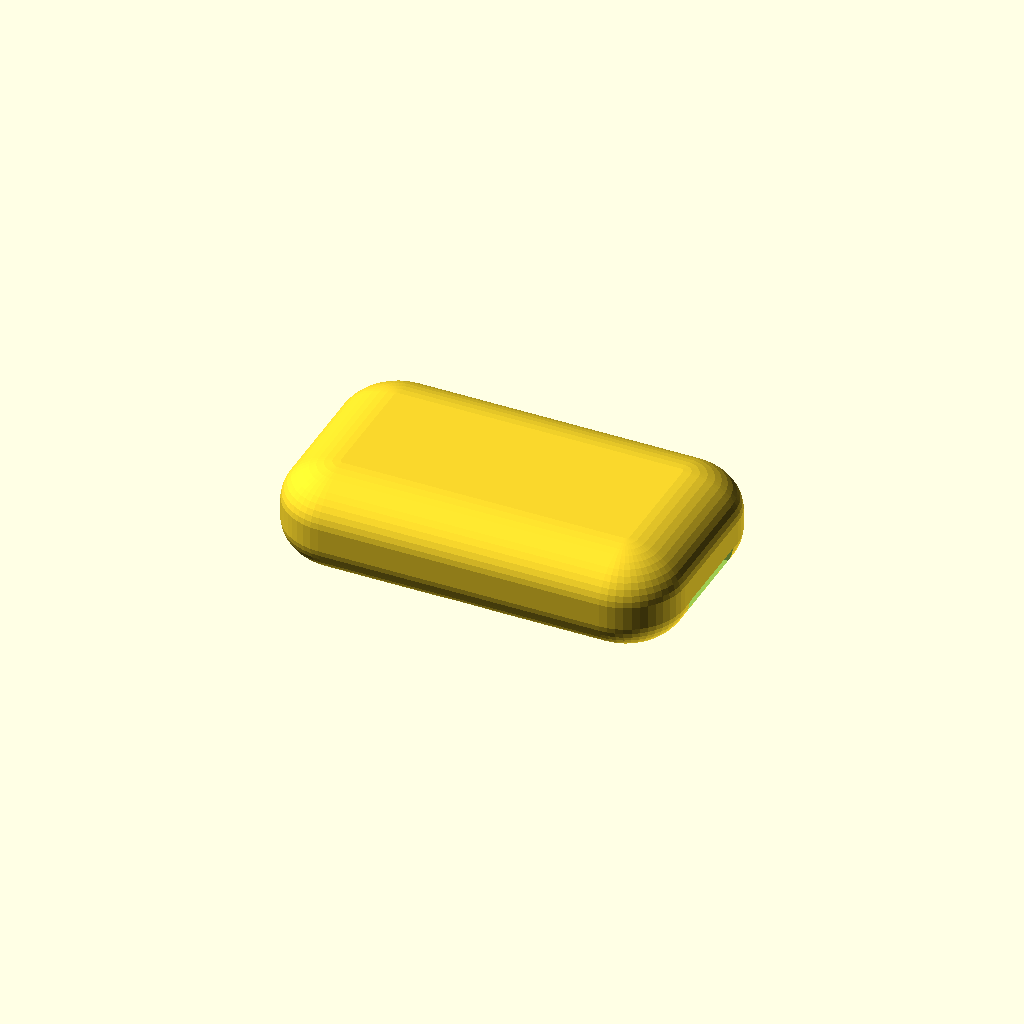
Cell 1: the model at its default parameters.
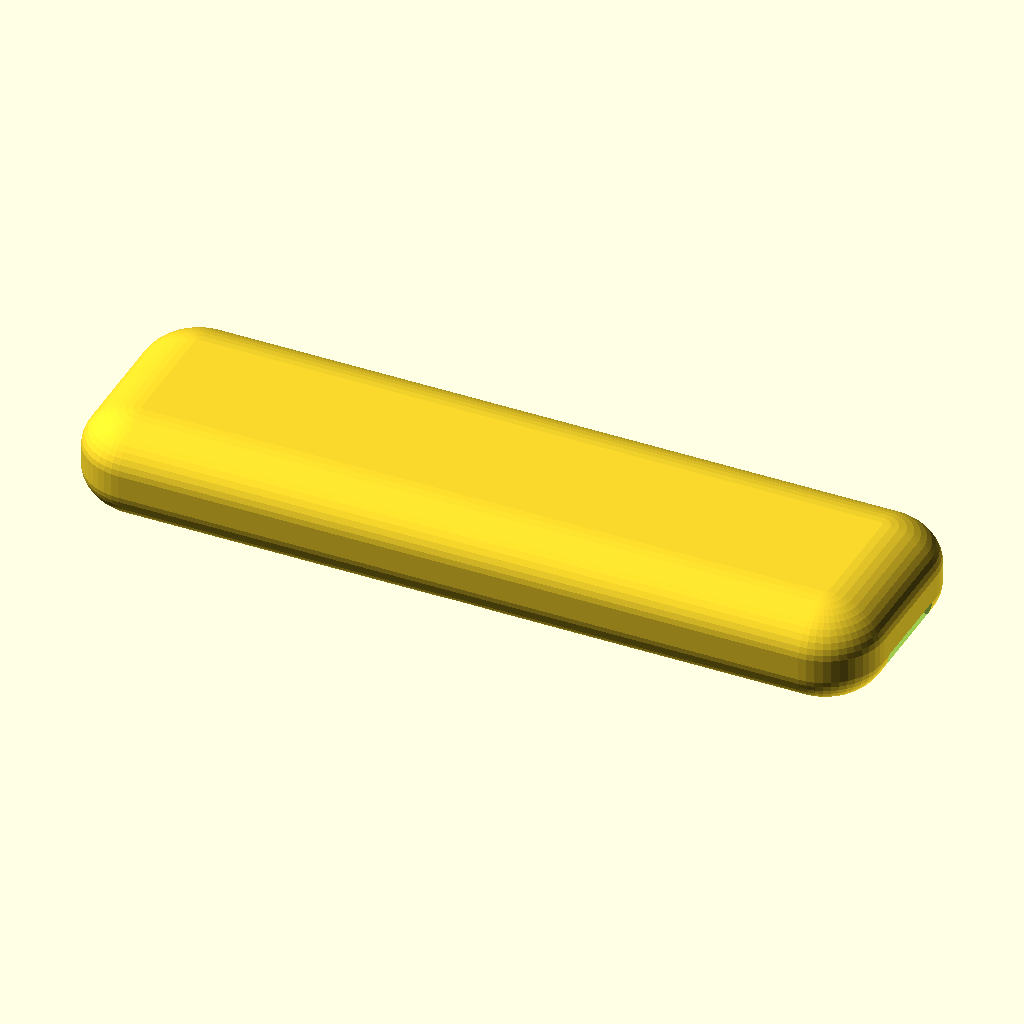
Cell 2 — body_len set to 190, the other parameters unchanged.
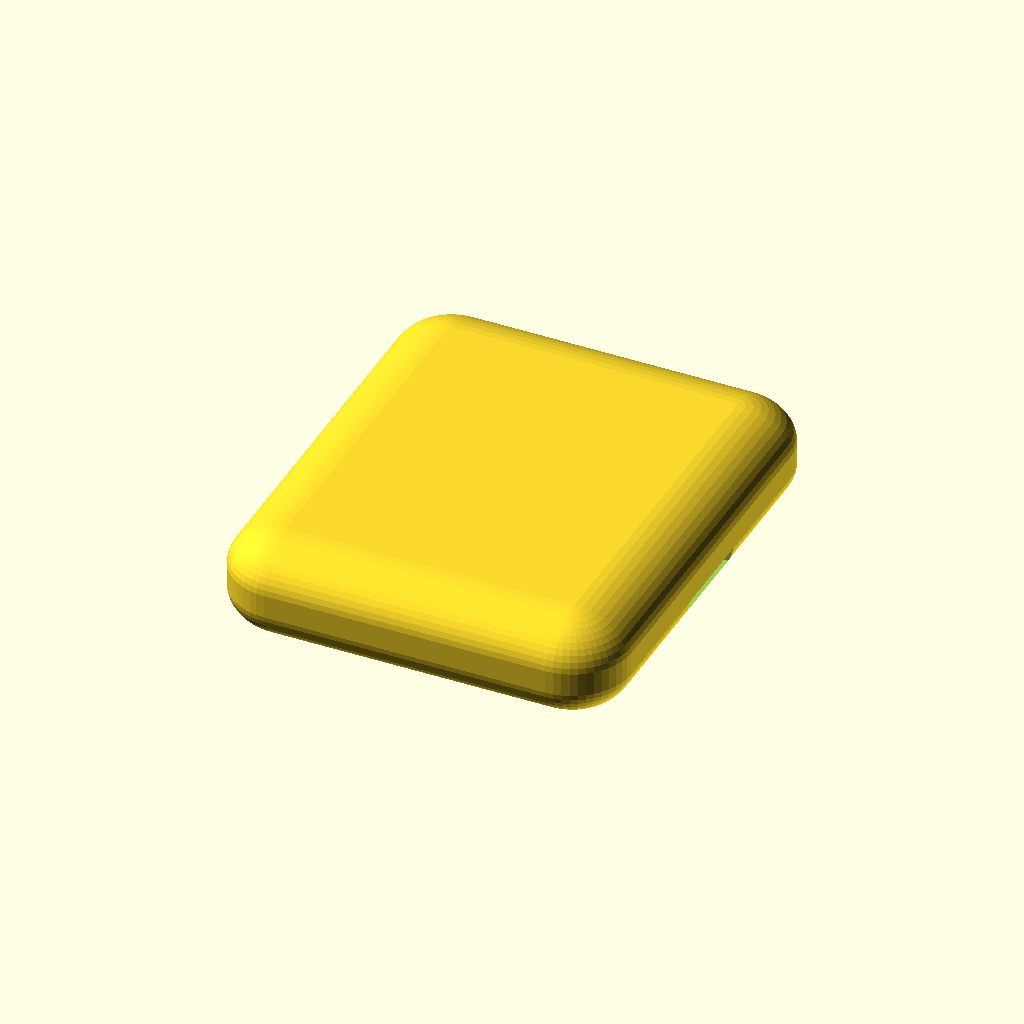
Cell 3: body_w = 110 (everything else at default).
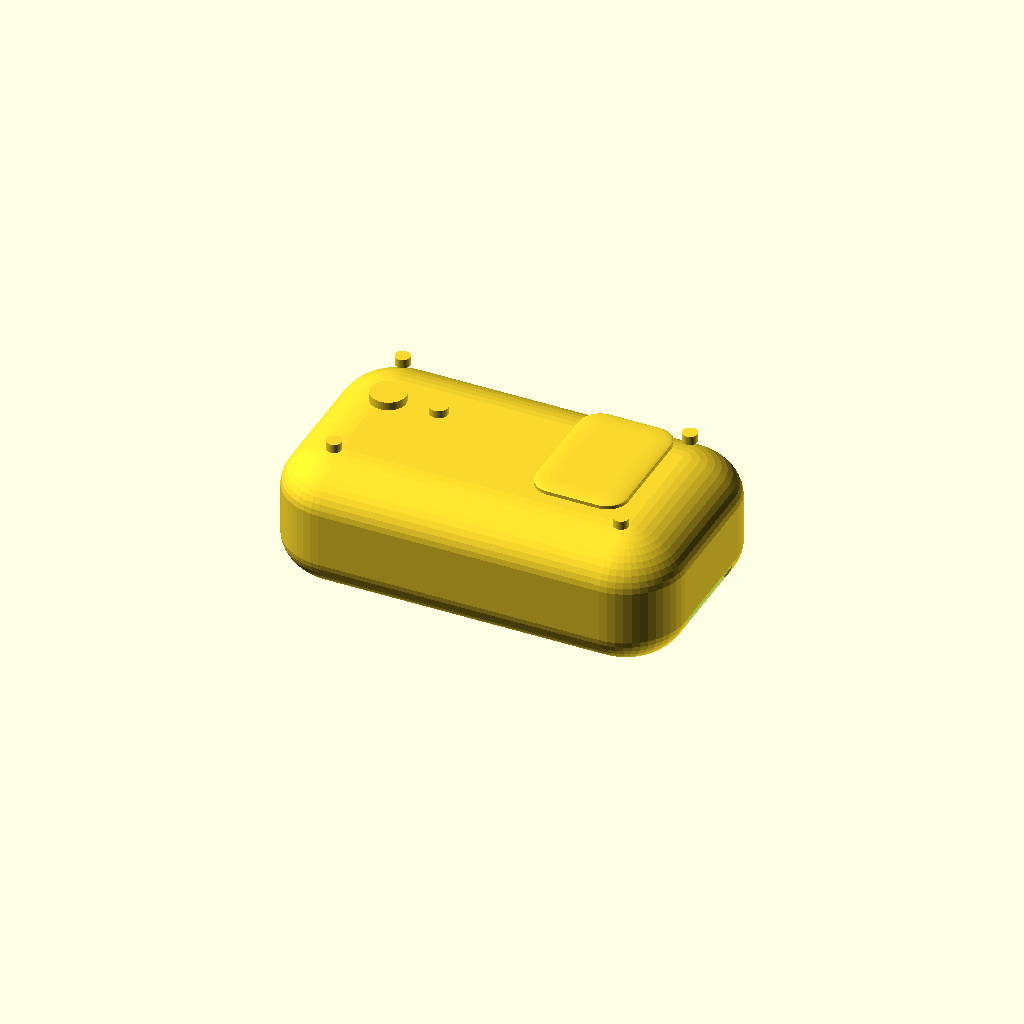
Cell 4: body_h = 44 (everything else at default).
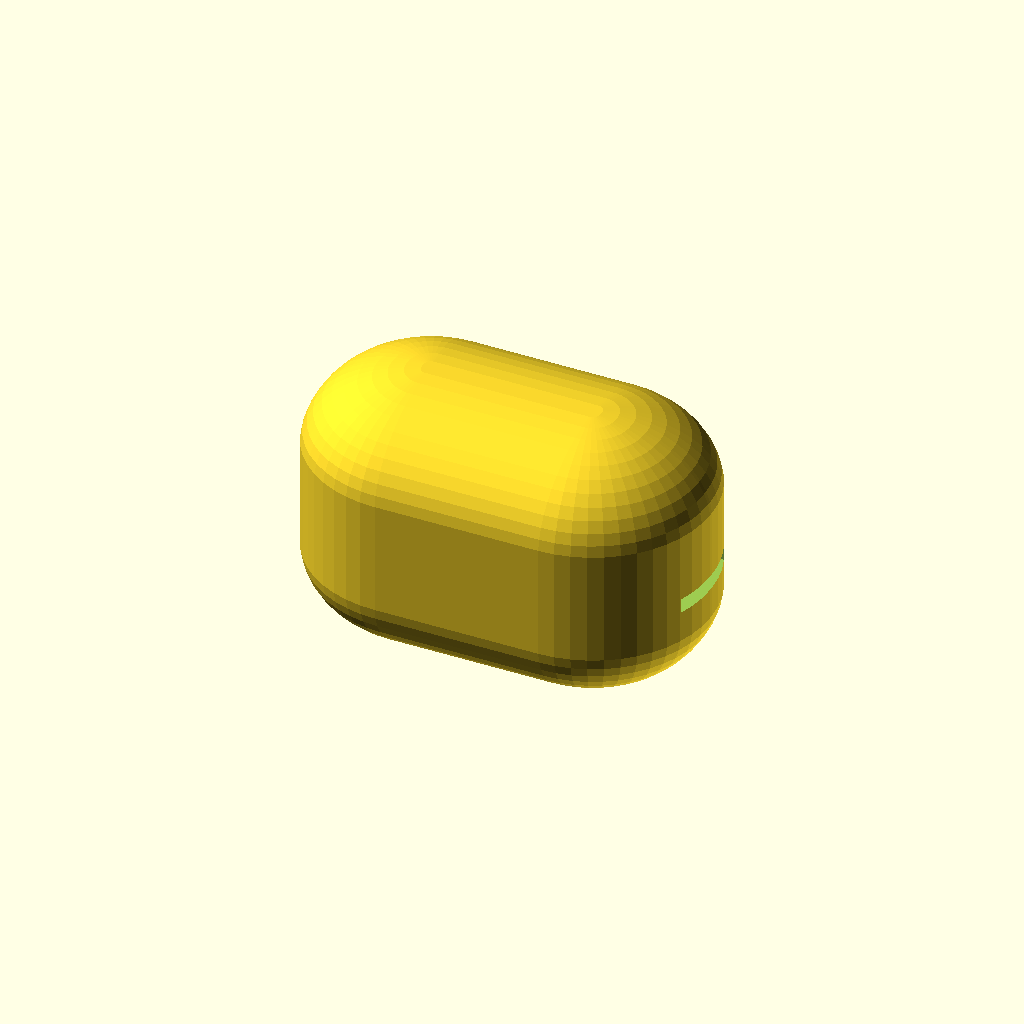
Cell 5 — corner_r set to 28, the other parameters unchanged.
One fixed orthographic camera (rotation 55°, 0°, 25°; colour scheme Cornfield) for every cell.
The OpenSCAD source (diseno_3d/SS-CARCASA-LITE-MOCKUP-V001/SS-CARCASA-LITE-MOCKUP-V001.scad):
// Save Swimmer Lite - mockup conceptual V001
// Unidad: mm. Pensado para revisar volumen, postura dorsal y paso de correa.
// No es una carcasa estanca final ni reemplaza diseno mecanico industrial.

$fn = 48;

body_len = 95;
body_w = 55;
body_h = 22;
corner_r = 14;
wall_hint = 2.2;

strap_w = 22;
strap_gap = 2.4;
strap_depth = 3.5;

module rounded_box(size=[10,10,10], r=2) {
    hull() {
        for (x=[-size[0]/2+r, size[0]/2-r])
        for (y=[-size[1]/2+r, size[1]/2-r])
        for (z=[-size[2]/2+r, size[2]/2-r])
            translate([x,y,z]) sphere(r=r);
    }
}

module soft_capsule(len, wid, h, r) {
    scale([1,1,0.72])
        rounded_box([len, wid, h], r);
}

module strap_tunnel() {
    // Canal pasante para velcro/correa dorsal. La pieza impresa permite sentir
    // posicion y volumen; en carcasa final deberia resolverse con sello y refuerzo.
    translate([0, 0, -body_h*0.20])
        cube([body_len + 8, strap_w, strap_depth], center=true);
}

module bottom_relief() {
    // Alivio inferior para que apoye mejor sobre gorra/neopreno.
    translate([0, 0, -body_h*0.47])
        scale([1.0, 0.72, 0.22])
            cylinder(h=body_h, r=body_w*0.62, center=true);
}

module top_lid() {
    translate([0, 0, body_h*0.27])
        scale([1,1,0.18])
            rounded_box([72, 36, 4], 8);
}

module antenna_zone() {
    translate([body_len*0.23, 0, body_h*0.45])
        scale([1,1,0.10])
            rounded_box([22, 32, 2.4], 5);
}

module button_led_zone() {
    translate([-body_len*0.31, 0, body_h*0.50]) {
        cylinder(h=2.0, r=4.2, center=true);
        translate([12, 0, 0]) cylinder(h=1.8, r=2.2, center=true);
    }
}

module screw_markers() {
    for (x=[-body_len*0.36, body_len*0.36])
    for (y=[-body_w*0.32, body_w*0.32])
        translate([x,y,body_h*0.43])
            cylinder(h=2.1, r=1.8, center=true);
}

module save_swimmer_mockup() {
    difference() {
        union() {
            soft_capsule(body_len, body_w, body_h, corner_r);
            top_lid();
            antenna_zone();
            button_led_zone();
            screw_markers();
        }
        strap_tunnel();
        bottom_relief();
    }
}

save_swimmer_mockup();
Parameter table extracted from the source (name, type, default, range or options):
body_len: number, default 95
body_w: number, default 55
body_h: number, default 22
corner_r: number, default 14
wall_hint: number, default 2.2
strap_w: number, default 22
strap_gap: number, default 2.4
strap_depth: number, default 3.5
